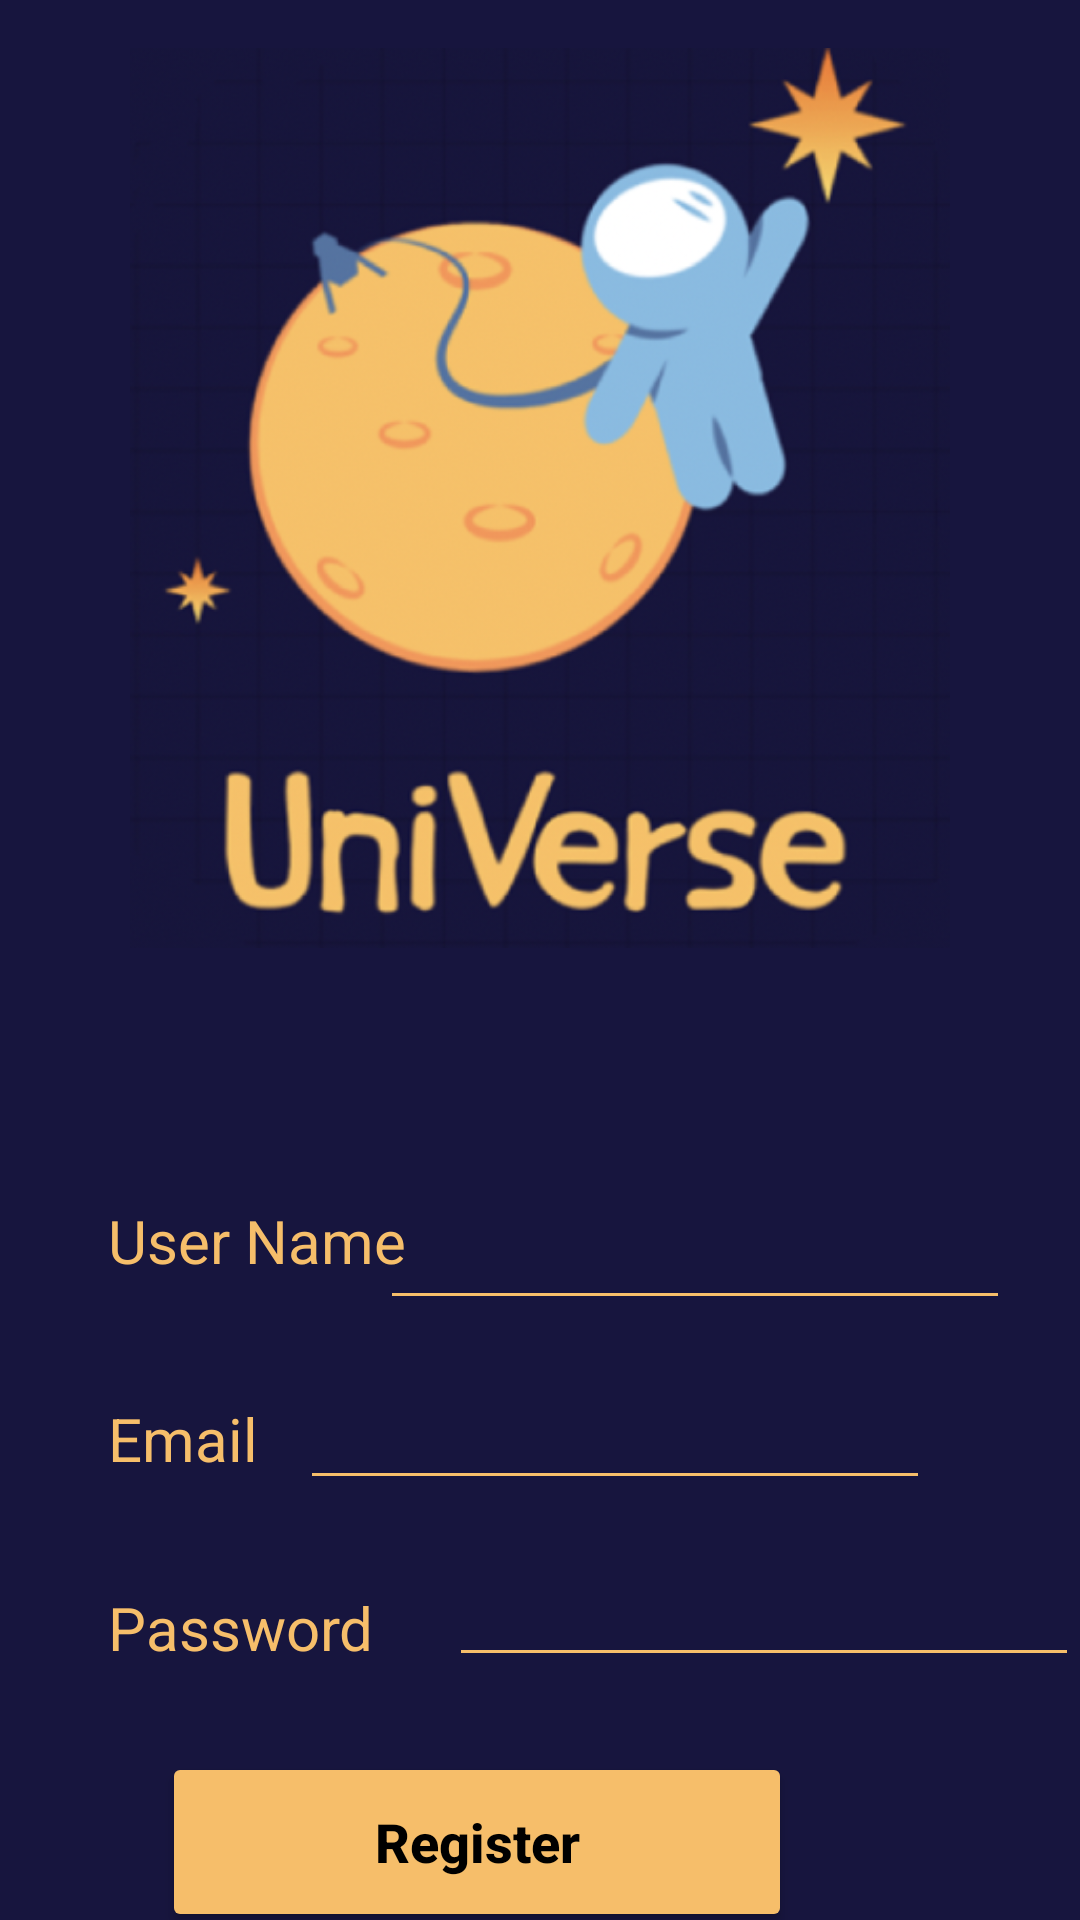

This screen was rendered from an Android layout file. Write that file and the resources it references.
<!-- AndroidManifest.xml: application theme Theme.UniVerse -->
<!-- res/layout/fragment_register.xml -->
<?xml version="1.0" encoding="utf-8"?>
<androidx.constraintlayout.widget.ConstraintLayout xmlns:android="http://schemas.android.com/apk/res/android"
    xmlns:app="http://schemas.android.com/apk/res-auto"
    xmlns:tools="http://schemas.android.com/tools"
    android:id="@+id/frameLayout2"
    android:layout_width="match_parent"
    android:layout_height="match_parent"
    android:background="@color/universe_drakblue"
    tools:context=".Login">

    <ImageView
        android:id="@+id/logo_imageView_Login"
        android:layout_width="0dp"
        android:layout_height="300dp"
        android:layout_marginStart="39dp"
        android:layout_marginTop="16dp"
        android:layout_marginEnd="39dp"
        android:src="@drawable/logo"
        app:layout_constraintEnd_toEndOf="parent"
        app:layout_constraintHorizontal_bias="0.0"
        app:layout_constraintStart_toStartOf="parent"
        app:layout_constraintTop_toTopOf="parent"
        tools:ignore="ContentDescription" />

    <TextView
        android:id="@+id/textView"
        android:layout_width="wrap_content"
        android:layout_height="wrap_content"
        android:layout_marginStart="36dp"
        android:layout_marginTop="84dp"
        android:singleLine="true"
        android:text="@string/register_textview_user_name"
        android:textColor="@color/universe_yellow"
        android:textSize="20sp"
        app:layout_constraintStart_toStartOf="parent"
        app:layout_constraintTop_toBottomOf="@+id/logo_imageView_Login" />

    <EditText
        android:id="@+id/register_edittext_username"
        android:layout_width="wrap_content"
        android:layout_height="wrap_content"
        android:layout_marginStart="16dp"
        android:layout_marginTop="76dp"
        android:layout_marginEnd="48dp"
        android:backgroundTint="@color/universe_yellow"
        android:ems="10"
        android:inputType="textPersonName"
        android:minHeight="48dp"
        android:singleLine="true"
        android:textColor="@color/universe_yellow"
        app:layout_constraintEnd_toEndOf="parent"
        app:layout_constraintStart_toEndOf="@+id/textView"
        app:layout_constraintTop_toBottomOf="@+id/logo_imageView_Login"
        tools:ignore="Autofill,LabelFor,SpeakableTextPresentCheck" />

    <TextView
        android:id="@+id/textView2"
        android:layout_width="wrap_content"
        android:layout_height="wrap_content"
        android:layout_marginStart="36dp"
        android:layout_marginTop="36dp"
        android:singleLine="true"
        android:text="@string/register_textview_password"
        android:textColor="@color/universe_yellow"
        android:textSize="20sp"
        app:layout_constraintStart_toStartOf="parent"
        app:layout_constraintTop_toBottomOf="@+id/textView3" />

    <EditText
        android:id="@+id/register_edittext_password"
        android:layout_width="wrap_content"
        android:layout_height="wrap_content"
        android:layout_marginStart="25dp"
        android:layout_marginTop="11dp"
        android:layout_marginEnd="50dp"
        android:backgroundTint="@color/universe_yellow"
        android:ems="10"
        android:inputType="textPersonName|textPassword"
        android:minHeight="48dp"
        android:password="true"
        android:singleLine="true"
        android:textColor="@color/universe_yellow"
        app:layout_constraintEnd_toEndOf="parent"
        app:layout_constraintHorizontal_bias="0.0"
        app:layout_constraintStart_toEndOf="@+id/textView2"
        app:layout_constraintTop_toBottomOf="@+id/register_edittext_email"
        tools:ignore="Autofill,Deprecated,LabelFor,SpeakableTextPresentCheck" />

    <Button
        android:id="@+id/register_button_login"
        android:layout_width="210dp"
        android:layout_height="60dp"
        android:layout_marginStart="105dp"
        android:layout_marginTop="25dp"
        android:layout_marginEnd="96dp"
        android:backgroundTint="@color/universe_yellow"
        android:singleLine="true"
        android:text="@string/register_textview_registerText"
        android:textAllCaps="false"
        android:textColor="@color/black"
        android:textSize="18sp"
        android:textStyle="bold"
        app:layout_constraintEnd_toEndOf="parent"
        app:layout_constraintHorizontal_bias="1.0"
        app:layout_constraintStart_toStartOf="parent"
        app:layout_constraintTop_toBottomOf="@+id/register_edittext_password"
        tools:ignore="VisualLintBounds" />

    <TextView
        android:id="@+id/textView4"
        android:layout_width="wrap_content"
        android:layout_height="wrap_content"
        android:layout_marginStart="61dp"
        android:layout_marginTop="40dp"
        android:singleLine="true"
        android:text="@string/register_textview_already_have_an_account"
        android:textColor="@color/universe_yellow"
        app:layout_constraintStart_toStartOf="parent"
        app:layout_constraintTop_toBottomOf="@+id/register_button_login"
        tools:ignore="VisualLintBounds" />

    <TextView
        android:id="@+id/register_textview_login"
        android:layout_width="wrap_content"
        android:layout_height="wrap_content"
        android:layout_marginStart="48dp"
        android:layout_marginTop="40dp"
        android:layout_marginEnd="39dp"
        android:singleLine="true"
        android:text="@string/register_textview_login"
        android:textColor="@color/universe_yellow"
        android:textSize="16sp"
        app:layout_constraintEnd_toEndOf="parent"
        app:layout_constraintHorizontal_bias="0.228"
        app:layout_constraintStart_toEndOf="@+id/textView4"
        app:layout_constraintTop_toBottomOf="@+id/register_button_login"
        tools:ignore="VisualLintBounds" />

    <View
        android:layout_width="45dp"
        android:layout_height="1dp"
        android:layout_marginStart="281dp"
        android:layout_marginEnd="85dp"
        android:background="@color/universe_yellow"
        app:layout_constraintEnd_toEndOf="parent"
        app:layout_constraintStart_toStartOf="parent"
        app:layout_constraintTop_toBottomOf="@+id/register_textview_login"
        tools:ignore="VisualLintBounds" />

    <TextView
        android:id="@+id/textView3"
        android:layout_width="wrap_content"
        android:layout_height="wrap_content"
        android:layout_marginStart="36dp"
        android:layout_marginTop="39dp"
        android:singleLine="true"
        android:text="@string/register_textview_email"
        android:textColor="@color/universe_yellow"
        android:textSize="20sp"
        app:layout_constraintStart_toStartOf="parent"
        app:layout_constraintTop_toBottomOf="@+id/textView" />

    <EditText
        android:id="@+id/register_edittext_email"
        android:layout_width="wrap_content"
        android:layout_height="wrap_content"
        android:layout_marginStart="65dp"
        android:layout_marginTop="12dp"
        android:layout_marginEnd="50dp"
        android:backgroundTint="@color/universe_yellow"
        android:ems="10"
        android:inputType="textPersonName"
        android:minHeight="48dp"
        android:singleLine="true"
        android:textColor="@color/universe_yellow"
        app:layout_constraintEnd_toEndOf="parent"
        app:layout_constraintHorizontal_bias="1.0"
        app:layout_constraintStart_toEndOf="@+id/textView3"
        app:layout_constraintTop_toBottomOf="@+id/register_edittext_username"
        tools:ignore="Autofill,LabelFor,SpeakableTextPresentCheck,TextFields" />


</androidx.constraintlayout.widget.ConstraintLayout>
<!-- resources referenced by this layout -->
<resources>
  <color name="black">#FF000000</color>
  <color name="universe_drakblue">#17153E</color>
  <color name="universe_yellow">#F6BE6A</color>
  <!-- drawable logo: png bitmap (drawable, 174900 bytes) -->
  <string name="register_textview_already_have_an_account">Already have an account?</string>
  <string name="register_textview_email">Email</string>
  <string name="register_textview_login">Login!</string>
  <string name="register_textview_password">Password</string>
  <string name="register_textview_registerText">Register</string>
  <string name="register_textview_user_name">User Name</string>
  <style name="Theme.UniVerse" parent="Theme.MaterialComponents.DayNight.DarkActionBar">
          
          <item name="colorPrimary">@color/purple_500</item>
          <item name="colorPrimaryVariant">@color/purple_700</item>
          <item name="colorOnPrimary">@color/white</item>
          
          <item name="colorSecondary">@color/teal_200</item>
          <item name="colorSecondaryVariant">@color/teal_700</item>
          <item name="colorOnSecondary">@color/black</item>
          
          <item name="android:statusBarColor">?attr/colorPrimaryVariant</item>
          
      </style>
  <color name="purple_500">#FF6200EE</color>
  <color name="purple_700">#FF3700B3</color>
  <color name="white">#FFFFFFFF</color>
  <color name="teal_200">#FF03DAC5</color>
  <color name="teal_700">#FF018786</color>
</resources>
